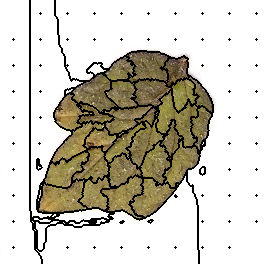

The table this chart was drawn from, first rows:
0, 0, 0, 0, 0, 0, 0, 0, 0, 0, 0, 0, 0, 0, 0, 0, 0, 0, 0, 0, 0, 0, 0, 0
0, 0, 0, 0, 0, 0, 0, 0, 0, 0, 0, 0, 0, 0, 0, 0, 0, 0, 0, 0, 0, 0, 0, 0
0, 0, 0, 0, 0, 0, 0, 0, 0, 0, 0, 0, 0, 0, 0, 0, 0, 0, 0, 0, 0, 0, 0, 0
0, 0, 0, 0, 0, 0, 0, 0, 0, 0, 0, 0, 0, 0, 0, 0, 0, 0, 0, 0, 0, 0, 0, 0
0, 0, 0, 0, 0, 0, 0, 0, 0, 0, 0, 0, 0, 0, 0, 0, 0, 0, 0, 0, 0, 0, 0, 0
0, 0, 0, 0, 0, 0, 0, 0, 0, 0, 0, 0, 0, 0, 0, 0, 0, 0, 0, 0, 0, 0, 0, 0
0, 0, 0, 0, 0, 0, 0, 0, 0, 0, 0, 0, 0, 0, 0, 0, 0, 0, 0, 0, 0, 0, 0, 0
0, 0, 0, 0, 0, 0, 0, 0, 0, 0, 0, 0, 0, 0, 0, 0, 0, 0, 0, 0, 0, 0, 0, 0
0, 0, 0, 0, 0, 0, 0, 0, 0, 0, 0, 0, 0, 0, 0, 0, 0, 0, 0, 0, 0, 0, 0, 0
0, 0, 0, 0, 0, 0, 0, 0, 0, 0, 0, 0, 0, 0, 0, 0, 0, 0, 0, 0, 0, 0, 0, 0
0, 0, 0, 0, 0, 0, 0, 0, 0, 0, 0, 0, 0, 0, 0, 0, 0, 0, 0, 0, 0, 0, 0, 0
0, 0, 0, 0, 0, 0, 0, 0, 0, 0, 0, 0, 0, 0, 0, 0, 0, 0, 0, 0, 0, 0, 0, 0
0, 0, 0, 0, 0, 0, 0, 0, 0, 0, 0, 0, 0, 0, 0, 0, 0, 0, 0, 0, 0, 0, 0, 0
0, 0, 0, 0, 0, 0, 0, 0, 0, 0, 0, 0, 0, 0, 0, 0, 0, 0, 0, 0, 0, 0, 0, 0
0, 0, 0, 0, 0, 0, 0, 0, 0, 0, 0, 0, 0, 0, 0, 0, 0, 0, 0, 0, 0, 0, 0, 0
0, 0, 0, 0, 0, 0, 0, 0, 0, 0, 0, 0, 0, 0, 0, 0, 0, 0, 0, 0, 0, 0, 0, 0
0, 0, 0, 0, 0, 0, 0, 0, 0, 0, 0, 0, 0, 0, 0, 0, 0, 0, 0, 0, 0, 0, 0, 0
0, 0, 0, 0, 0, 0, 0, 0, 0, 0, 0, 0, 0, 0, 0, 0, 0, 0, 0, 0, 0, 0, 0, 0
0, 0, 0, 0, 0, 0, 0, 0, 0, 0, 0, 0, 0, 0, 0, 0, 0, 0, 0, 0, 0, 0, 0, 0
0, 0, 0, 0, 0, 0, 0, 0, 0, 0, 0, 0, 0, 0, 0, 0, 0, 0, 0, 0, 0, 0, 0, 0
0, 0, 0, 0, 0, 0, 0, 0, 0, 0, 0, 0, 0, 0, 0, 0, 0, 0, 0, 0, 0, 0, 0, 0
0, 0, 0, 0, 0, 0, 0, 0, 0, 0, 0, 0, 0, 0, 0, 0, 0, 0, 0, 0, 0, 0, 0, 0
0, 0, 0, 0, 0, 0, 0, 0, 0, 0, 0, 0, 0, 0, 0, 0, 0, 0, 0, 0, 0, 0, 0, 0
0, 0, 0, 0, 0, 0, 0, 0, 0, 0, 0, 0, 0, 0, 0, 0, 0, 0, 0, 0, 0, 0, 0, 0
0, 0, 0, 0, 0, 0, 0, 0, 0, 0, 0, 0, 0, 0, 0, 0, 0, 0, 0, 0, 0, 0, 0, 0
0, 0, 0, 0, 0, 0, 0, 0, 0, 0, 0, 0, 0, 0, 0, 0, 0, 0, 0, 0, 0, 0, 0, 0
0, 0, 0, 0, 0, 0, 0, 0, 0, 0, 0, 0, 0, 0, 0, 0, 0, 0, 0, 0, 0, 0, 0, 0
0, 0, 0, 0, 0, 0, 0, 0, 0, 0, 0, 0, 0, 0, 0, 0, 0, 0, 0, 0, 0, 0, 0, 0
0, 0, 0, 0, 0, 0, 0, 0, 0, 0, 0, 0, 0, 0, 0, 0, 0, 0, 0, 0, 0, 0, 0, 0
0, 0, 0, 0, 0, 0, 0, 0, 0, 0, 0, 0, 0, 0, 0, 0, 0, 0, 0, 0, 0, 0, 0, 0
0, 0, 0, 0, 0, 0, 0, 0, 0, 0, 0, 0, 0, 0, 0, 0, 0, 0, 0, 0, 0, 0, 0, 0
0, 0, 0, 0, 0, 0, 0, 0, 0, 0, 0, 0, 0, 0, 0, 0, 0, 0, 0, 0, 0, 0, 0, 0
0, 0, 0, 0, 0, 0, 0, 0, 0, 0, 0, 0, 0, 0, 0, 0, 0, 0, 0, 0, 0, 0, 0, 0
0, 0, 0, 0, 0, 0, 0, 0, 0, 0, 0, 0, 0, 0, 0, 0, 0, 0, 0, 0, 0, 0, 0, 0
0, 0, 0, 0, 0, 0, 0, 0, 0, 0, 0, 0, 0, 0, 0, 0, 0, 0, 0, 0, 0, 0, 0, 0
0, 0, 0, 0, 0, 0, 0, 0, 0, 0, 0, 0, 0, 0, 0, 0, 0, 0, 0, 0, 0, 0, 0, 0
0, 0, 0, 0, 0, 0, 0, 0, 0, 0, 0, 0, 0, 0, 0, 0, 0, 0, 0, 0, 0, 0, 0, 0
0, 0, 0, 0, 0, 0, 0, 0, 0, 0, 0, 0, 0, 0, 0, 0, 0, 0, 0, 0, 0, 0, 0, 0
0, 0, 0, 0, 0, 0, 0, 0, 0, 0, 0, 0, 0, 0, 0, 0, 0, 0, 0, 0, 0, 0, 0, 0
0, 0, 0, 0, 0, 0, 0, 0, 0, 0, 0, 0, 0, 10, 0, 0, 0, 0, 0, 0, 0, 0, 0, 0
0, 0, 0, 0, 0, 0, 0, 0, 0, 0, 0, 0, 0, 0, 0, 0, 0, 0, 0, 0, 0, 0, 0, 0
0, 0, 0, 0, 0, 0, 0, 0, 0, 0, 0, 0, 0, 0, 0, 0, 0, 0, 0, 0, 0, 0, 0, 0
0, 0, 0, 0, 0, 0, 0, 0, 0, 0, 0, 0, 0, 0, 0, 0, 0, 0, 0, 0, 0, 0, 0, 0
0, 0, 0, 0, 0, 0, 0, 0, 0, 0, 0, 0, 0, 0, 0, 0, 0, 0, 0, 0, 0, 0, 0, 0
0, 0, 0, 0, 0, 0, 0, 0, 0, 0, 0, 0, 0, 0, 0, 0, 0, 0, 0, 0, 0, 0, 0, 0
0, 0, 0, 0, 0, 0, 0, 0, 0, 0, 0, 0, 0, 0, 0, 0, 0, 0, 0, 0, 0, 0, 0, 0
0, 0, 0, 0, 0, 0, 0, 0, 0, 0, 0, 0, 0, 0, 0, 0, 0, 0, 0, 0, 0, 0, 0, 0
0, 0, 0, 0, 0, 0, 0, 0, 0, 0, 0, 0, 0, 0, 0, 0, 0, 0, 0, 0, 0, 0, 0, 0
0, 0, 0, 0, 0, 0, 0, 0, 0, 0, 0, 0, 0, 0, 0, 0, 0, 0, 0, 0, 0, 0, 0, 0
0, 0, 0, 0, 0, 0, 0, 0, 0, 0, 0, 0, 0, 0, 0, 0, 0, 0, 0, 0, 0, 0, 0, 0
0, 0, 0, 0, 0, 0, 0, 0, 0, 0, 0, 0, 0, 0, 0, 0, 0, 0, 0, 0, 0, 0, 0, 0
0, 0, 0, 0, 0, 0, 0, 0, 0, 0, 0, 0, 0, 0, 0, 0, 0, 0, 0, 0, 0, 0, 0, 0
0, 0, 0, 0, 0, 0, 0, 0, 0, 0, 0, 0, 0, 0, 0, 0, 0, 0, 0, 0, 0, 0, 0, 0
0, 0, 0, 0, 0, 0, 0, 0, 0, 0, 0, 0, 0, 0, 0, 0, 0, 0, 0, 0, 0, 0, 0, 0
0, 0, 0, 0, 0, 0, 0, 0, 0, 0, 0, 0, 0, 0, 0, 0, 0, 0, 0, 0, 0, 0, 0, 0
0, 0, 0, 0, 0, 0, 0, 0, 0, 0, 0, 0, 0, 0, 0, 0, 0, 0, 0, 0, 0, 0, 0, 0
0, 0, 0, 0, 0, 0, 0, 0, 0, 0, 0, 0, 0, 0, 0, 0, 0, 0, 0, 0, 0, 0, 0, 0
0, 0, 0, 0, 0, 0, 0, 0, 0, 0, 0, 0, 0, 0, 0, 0, 0, 0, 0, 0, 0, 0, 0, 0
0, 0, 0, 0, 0, 0, 0, 0, 0, 0, 0, 0, 0, 0, 0, 0, 0, 0, 0, 0, 0, 0, 0, 0
0, 0, 0, 0, 0, 0, 0, 0, 0, 0, 0, 0, 0, 0, 0, 0, 0, 0, 0, 0, 0, 0, 0, 0
0, 0, 0, 0, 0, 0, 0, 0, 0, 0, 0, 0, 0, 0, 0, 0, 0, 0, 0, 0, 0, 0, 0, 0
... 203 more rows
